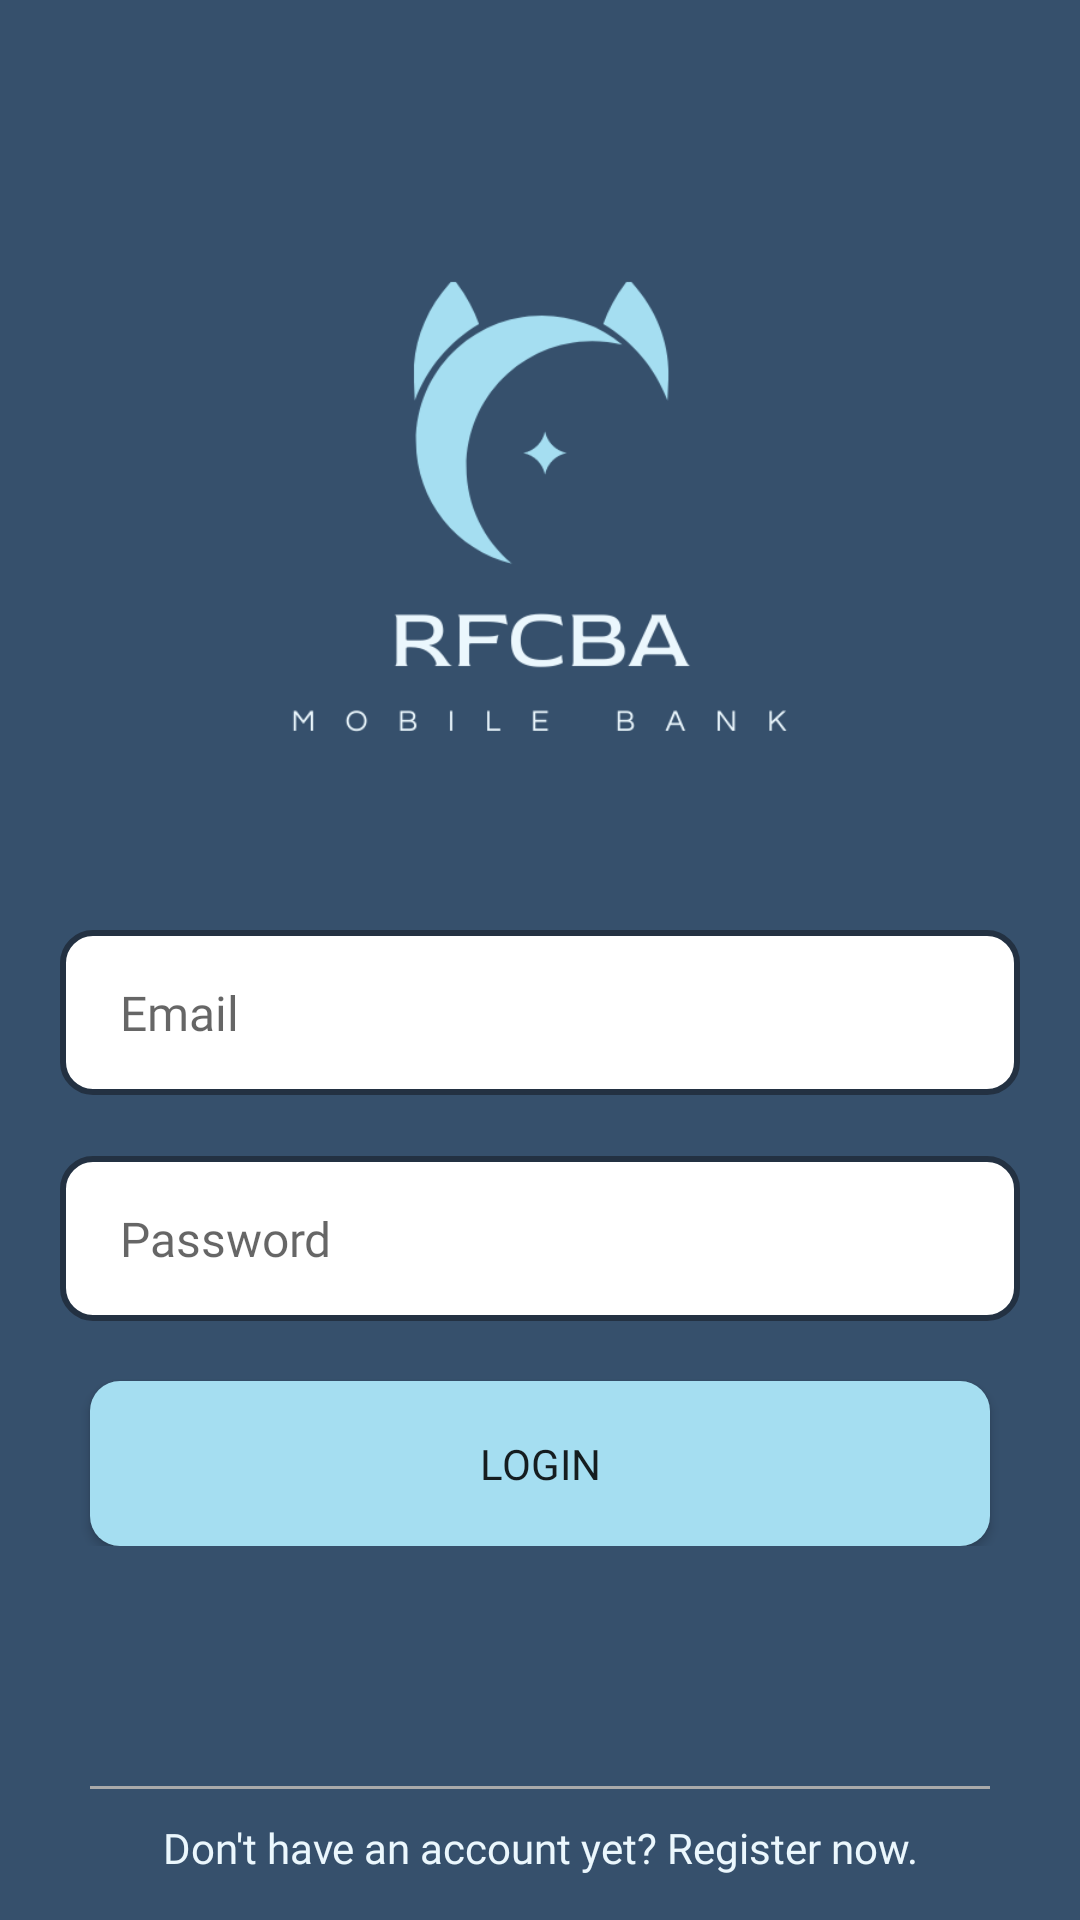

Produce the Android XML layout that renders to this screen, including the resource entries it uses.
<!-- AndroidManifest.xml: application theme Theme.RFCBA_BankPet -->
<!-- res/layout/activity_login_screen.xml -->
<?xml version="1.0" encoding="utf-8"?>
<LinearLayout xmlns:android="http://schemas.android.com/apk/res/android"
    xmlns:app="http://schemas.android.com/apk/res-auto"
    xmlns:tools="http://schemas.android.com/tools"
    android:layout_width="match_parent"
    android:layout_height="match_parent"
    android:gravity="center"
    android:orientation="vertical"
    android:background="@color/colorprimary"
    tools:context=".LoginScreen">

    <ScrollView
        android:layout_width="match_parent"
        android:layout_height="match_parent">

        <LinearLayout
            android:layout_width="match_parent"
            android:layout_height="match_parent"
            android:orientation="vertical">

            
            <ImageView
                android:layout_width="wrap_content"
                android:layout_height="200dp"
                android:layout_marginTop="70dp"
                android:src="@drawable/fullmicon"/>

            
            <EditText
                android:id="@+id/email"
                android:layout_width="match_parent"
                android:layout_height="55dp"
                android:layout_marginStart="20dp"
                android:layout_marginTop="40dp"
                android:layout_marginEnd="20dp"
                android:layout_marginBottom="-20dp"
                android:background="@drawable/round"
                android:fontFamily="@font/poppins"
                android:hint="Email"
                android:inputType="textEmailAddress"
                android:maxLines="1"
                android:paddingStart="20dp"
                android:paddingEnd="20dp"
                android:textSize="16sp" />


            
            <EditText
                android:id="@+id/password"
                android:layout_width="match_parent"
                android:layout_height="55dp"
                android:layout_marginStart="20dp"
                android:layout_marginTop="40dp"
                android:layout_marginEnd="20dp"
                android:background="@drawable/round"
                android:fontFamily="@font/poppins"
                android:hint="Password"
                android:inputType="textPassword"
                android:paddingStart="20dp"
                android:paddingEnd="20dp"
                android:textSize="16sp" />


            
            <LinearLayout
                android:layout_width="wrap_content"
                android:layout_height="wrap_content"
                android:layout_gravity="center"
                android:layout_marginBottom="10dp"
                android:orientation="horizontal">

                <Button
                    android:id="@+id/loginlogin"
                    android:layout_width="300dp"
                    android:layout_height="55dp"
                    android:layout_marginStart="10dp"
                    android:layout_marginTop="20dp"
                    android:layout_marginEnd="10dp"
                    android:background="@drawable/loginbutton"
                    android:fontFamily="@font/poppins_semibold"
                    android:text="Login" />
            </LinearLayout>

            
            <View
                android:layout_width="300dp"
                android:layout_height="1dp"
                android:layout_gravity="center"
                android:layout_marginTop="70dp"
                android:background="@android:color/darker_gray"/>

            <TextView
                android:id="@+id/registernow"
                android:layout_width="wrap_content"
                android:layout_height="wrap_content"
                android:textAlignment="center"
                android:layout_gravity="center"
                android:layout_marginTop="10dp"
                android:fontFamily="@font/poppins"
                android:text="Don't have an account yet? Register now."
                android:textColor="@color/coloraccentlight" />

        </LinearLayout>
    </ScrollView>

</LinearLayout>
<!-- resources referenced by this layout -->
<resources>
  <color name="coloraccentlight">#EBF7FD</color>
  <color name="colorprimary">#36506C</color>
  <!-- drawable fullmicon: png bitmap (drawable, 24950 bytes) -->
  <!-- drawable loginbutton (drawable) -->
  <?xml version="1.0" encoding="utf-8"?>
  <shape xmlns:android="http://schemas.android.com/apk/res/android"
      android:shape="rectangle">
  
      <solid android:color="@color/coloraccent"/>
      <corners android:radius="10dp"/>
  </shape>
  <!-- drawable round (drawable) -->
  <?xml version="1.0" encoding="utf-8"?>
  <shape xmlns:android="http://schemas.android.com/apk/res/android"
      android:shape="rectangle">
  
      <solid android:color="@color/white"/>
      <corners android:radius="10dp"/>
      <stroke android:color="@color/colorprimarydark" android:width="2dp">
  
      </stroke>
  </shape>
  <style name="Theme.RFCBA_BankPet" parent="Theme.AppCompat.DayNight.NoActionBar">
          
          <item name="colorPrimary">@color/purple_500</item>
          <item name="colorPrimaryVariant">@color/purple_700</item>
          <item name="colorOnPrimary">@color/white</item>
          
          <item name="colorSecondary">@color/teal_200</item>
          <item name="colorSecondaryVariant">@color/teal_700</item>
          <item name="colorOnSecondary">@color/black</item>
          
          <item name="android:statusBarColor" tools:targetApi="l">?attr/colorPrimaryVariant</item>
          
      </style>
  <color name="coloraccent">#A5DEF1</color>
  <color name="white">#FFFFFFFF</color>
  <color name="colorprimarydark">#233142</color>
  <color name="purple_500">#FF6200EE</color>
  <color name="purple_700">#FF3700B3</color>
  <color name="teal_200">#FF03DAC5</color>
  <color name="teal_700">#FF018786</color>
  <color name="black">#FF000000</color>
</resources>
